Photos from the image-classification dataset "level_5" in the GitHub repository unica-visual-intelligence-lab/WBC-USID. Its 5 classes are: basophil, esophil, lymphocyte, monocyte, neutrophil.

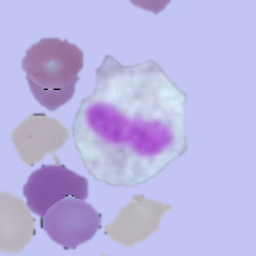
Label: esophil

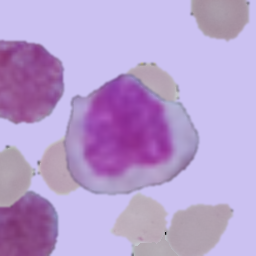
Label: monocyte

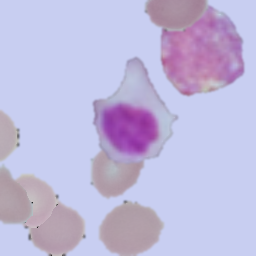
Label: lymphocyte

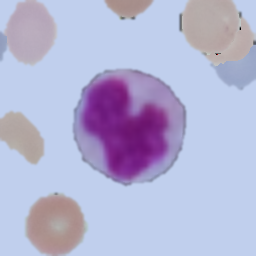
Label: monocyte

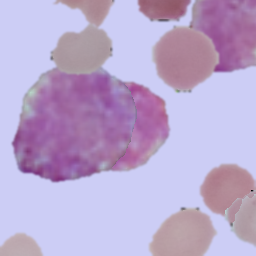
Label: basophil

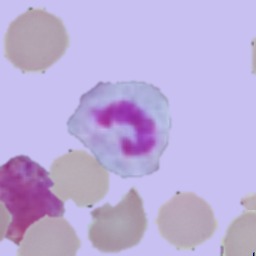
Label: neutrophil
